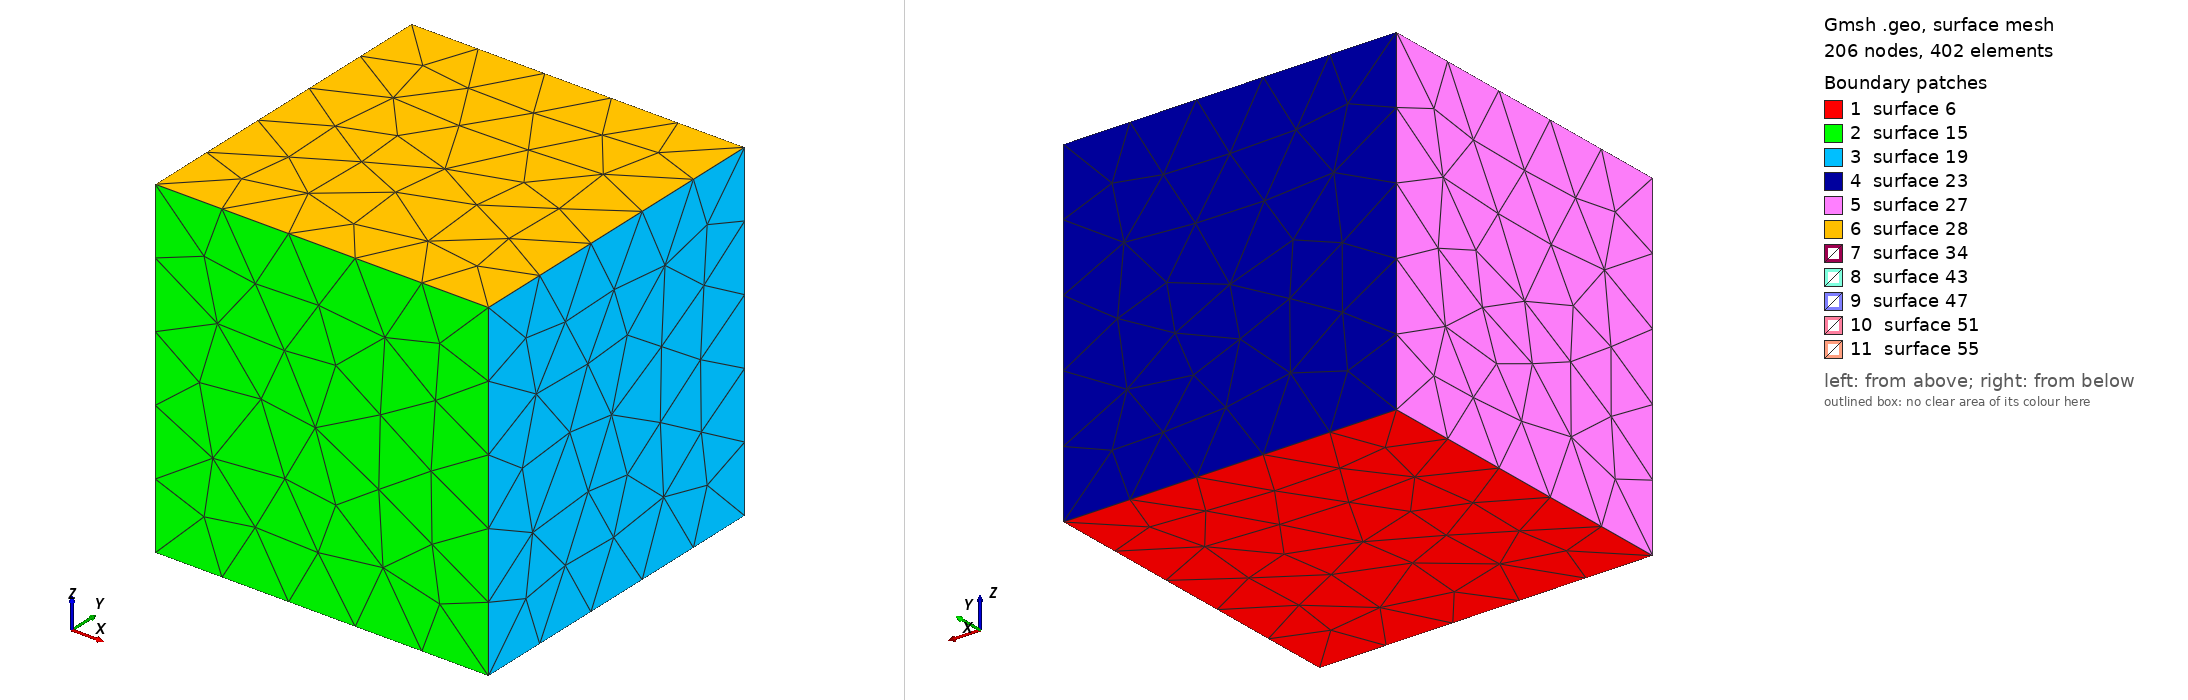

Gmsh geometry script, surface-meshed: 206 nodes, 402 surface elements. Boundary patches (legend numbers): 1 surface 6, 2 surface 15, 3 surface 19, 4 surface 23, 5 surface 27, 6 surface 28, 7 surface 34, 8 surface 43, 9 surface 47, 10 surface 51, 11 surface 55. Left view from above one corner, right view from below the opposite corner. The script declares no physical surfaces, so the legend lists its geometric surfaces. The drawing asked Gmsh for element sizes between 1% and 20% of the model's largest extent; the script's own settings can give other sizes.

=== 3d_interface_generation.geo (drawn) ===
meshSize       = 0.5;
Geometry.ExtrudeReturnLateralEntities = 2;
// create points
Point(1)  = { 0	,   0   ,   0,  meshSize}; 
Point(2)  = { 1	,   0   ,   0,  meshSize}; 
Point(3)  = { 1	,   1   ,   0,  meshSize}; 
Point(4)  = { 0	,	1   ,   0,  meshSize}; 



// create lines
l1  = newreg; Line(l1)  = {1,2};
l2  = newreg; Line(l2)  = {2,3};
l3  = newreg; Line(l3)  = {3,4};
l4  = newreg; Line(l4)  = {4,1};



loop1 = newll; Line Loop(loop1) = {l1,l2,l3,l4};


plane1 = news; Plane Surface(plane1) = {loop1};


Extrude {0,0,1} 
{
Surface{plane1}; 
}


delta = 0.05;
Point(101)  = { 0.2	,   0.2   ,   0.2,  meshSize}; 
Point(102)  = { 0.4	,   0.2   ,   0.2,  meshSize}; 
Point(103)  = { 0.4	,   0.2+delta   ,   0.2,  meshSize}; 
Point(104)  = { 0.2	,	0.2+delta   ,   0.2,  meshSize}; 



// create lines
l101  = newreg; Line(l101)  = {101,102};
l102  = newreg; Line(l102)  = {102,103};
l103  = newreg; Line(l103)  = {103,104};
l104  = newreg; Line(l104)  = {104,101};

loop101 = newll; Line Loop(loop101) = {l101,l102,l103,l104};

plane101 = news; Plane Surface(plane101) = {loop101};

out[] = Extrude {0,0,delta} 
{
Surface{plane101}; 
};

Printf("plane101 = %g", plane101);
Printf("0 = %g", out[0]);
Printf("1 = %g", out[1]);
Printf("2 = %g", out[2]);
Printf("3 = %g", out[3]);
Printf("4 = %g", out[4]);
Printf("5 = %g", out[5]);

Physical Volume(999) = {plane1,-out[1]};




Delete {
  Volume{1, 2};
}


Surface Loop(1000) = {23, 6, 15, 19, 28, 27};
Surface Loop(1001) = {51, 34, 43, 47, 56, 55};
Volume(1002) = {1000, 1001};

Translate {0,0,delta}
{
	Surface{plane101};
}

Translate {0,0,delta}
{
	Surface{plane101};
}
